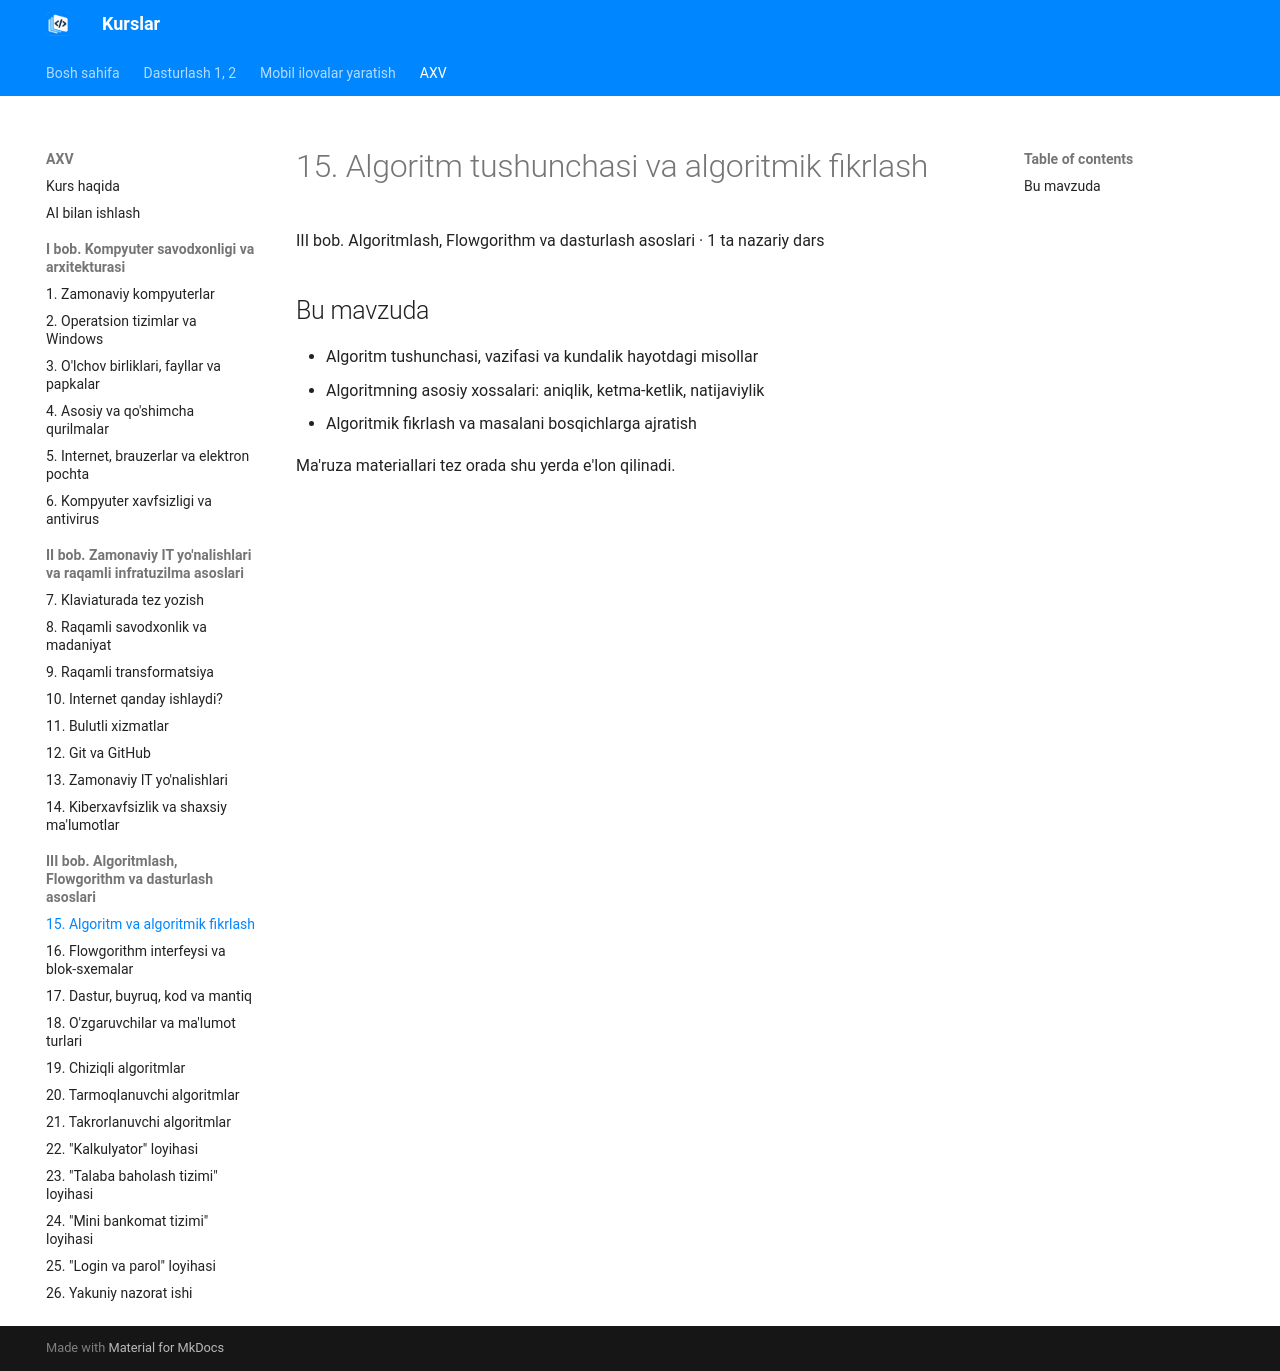

repository: tiu2024/dasturlash · page: courses/axv/topic-15/index.html · generator: mkdocs

# 15. Algoritm tushunchasi va algoritmik fikrlash

III bob. Algoritmlash, Flowgorithm va dasturlash asoslari · 1 ta nazariy dars

## Bu mavzuda

- Algoritm tushunchasi, vazifasi va kundalik hayotdagi misollar
- Algoritmning asosiy xossalari: aniqlik, ketma-ketlik, natijaviylik
- Algoritmik fikrlash va masalani bosqichlarga ajratish

Ma'ruza materiallari tez orada shu yerda e'lon qilinadi.
